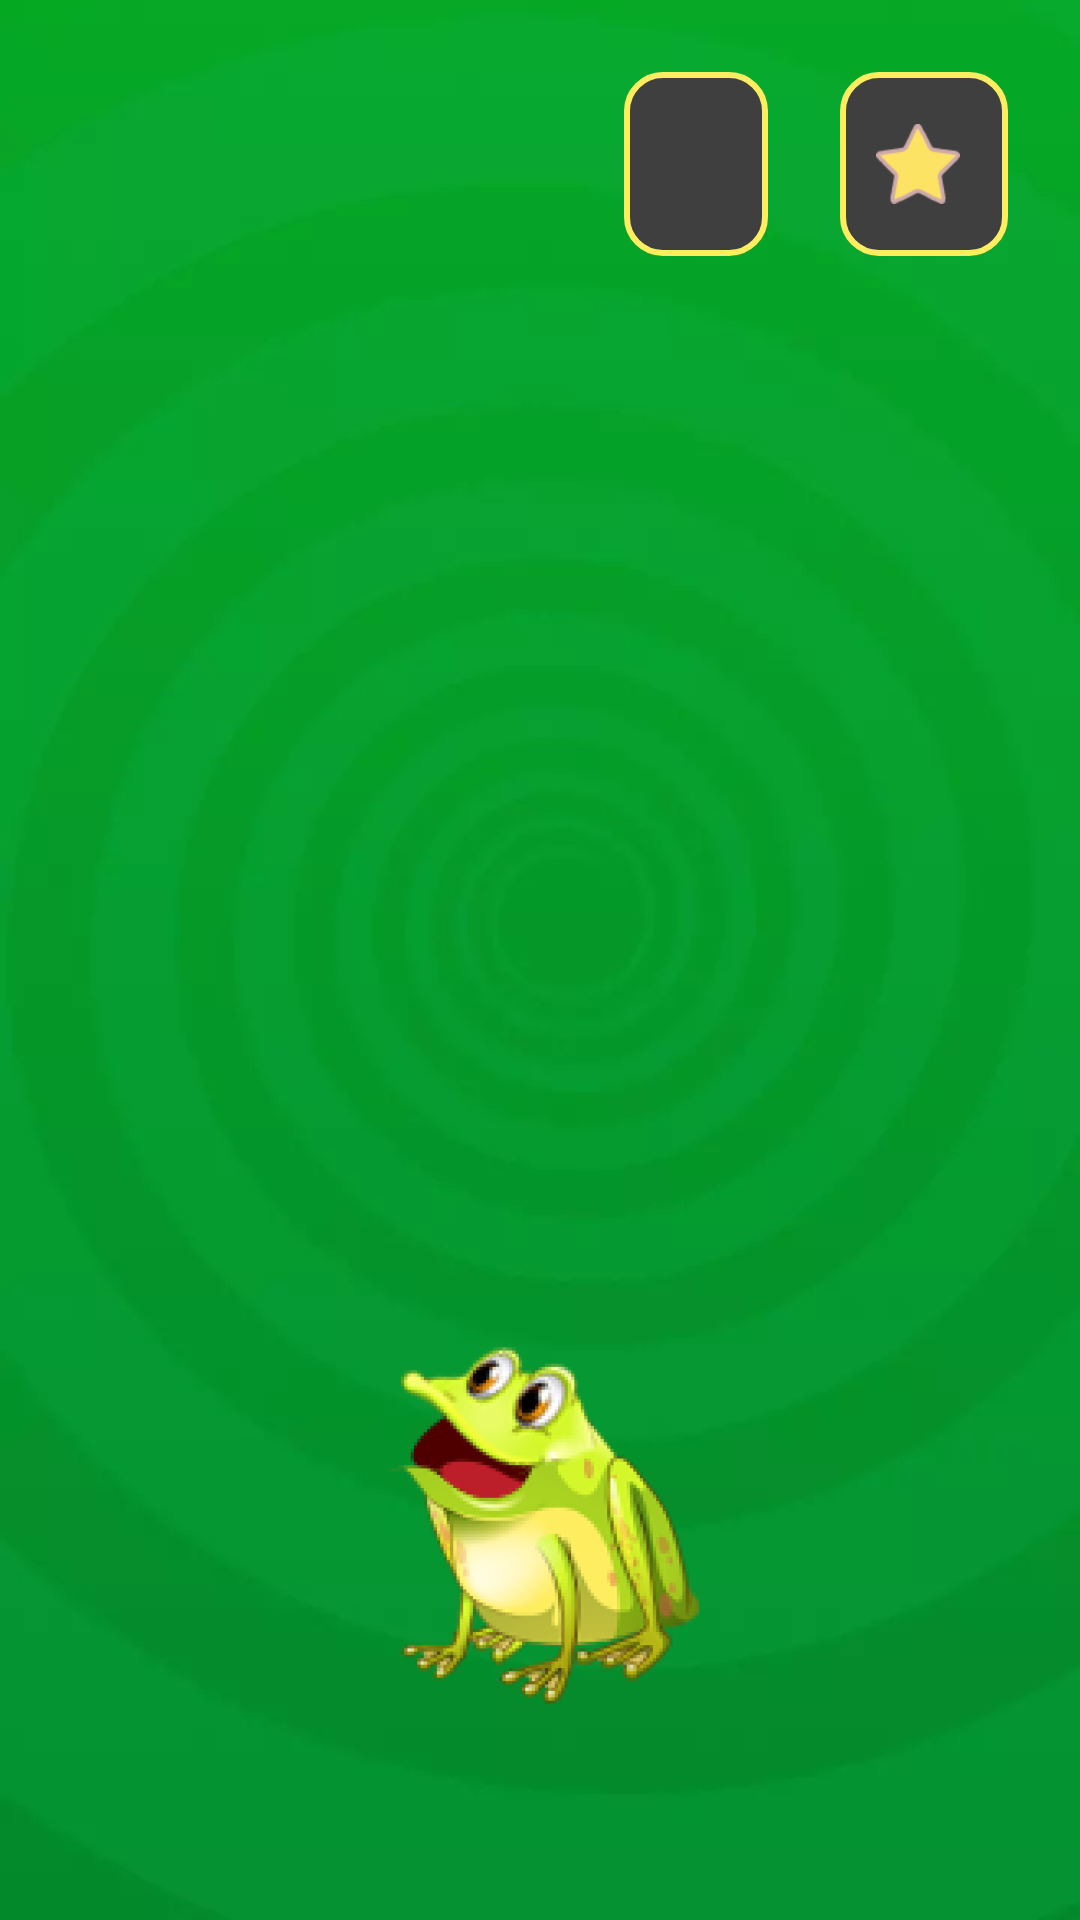

Android layout source for this screen:
<!-- AndroidManifest.xml: application theme Theme.Frogs -->
<!-- res/layout/fragment_game_bugs.xml -->
<?xml version="1.0" encoding="utf-8"?>
<androidx.constraintlayout.widget.ConstraintLayout xmlns:android="http://schemas.android.com/apk/res/android"
    xmlns:app="http://schemas.android.com/apk/res-auto"
    xmlns:tools="http://schemas.android.com/tools"
    android:id="@+id/parent"
    android:layout_width="match_parent"
    android:layout_height="match_parent"
    android:background="@drawable/game_bg"
    tools:context=".ui.GameBugsFragment">

    <FrameLayout
        android:id="@+id/frameLayout"
        android:layout_width="wrap_content"
        android:layout_height="wrap_content"
        android:layout_margin="24dp"
        android:background="@drawable/bbg"
        android:padding="12dp"
        app:layout_constraintEnd_toEndOf="parent"
        app:layout_constraintTop_toTopOf="parent">

        <TextView
            android:id="@+id/stars_num"
            android:layout_width="wrap_content"
            android:layout_height="wrap_content"
            android:layout_marginStart="32dp"
            android:fontFamily="sans-serif-black"
            android:textColor="@color/white"
            android:textSize="28dp"
            tools:text="32" />

        <ImageView
            android:layout_width="28dp"
            android:layout_height="28dp"
            android:layout_gravity="center|start"
            android:src="@drawable/star" />

    </FrameLayout>


    <FrameLayout
        android:id="@+id/frameLayout2"
        android:layout_width="wrap_content"
        android:layout_height="wrap_content"
        android:layout_margin="24dp"
        android:background="@drawable/bbg"
        android:padding="12dp"
        app:layout_constraintEnd_toStartOf="@+id/frameLayout"
        app:layout_constraintTop_toTopOf="parent">

        <TextView
            android:id="@+id/timer"
            android:layout_width="wrap_content"
            android:layout_height="wrap_content"
            android:layout_marginStart="12dp"
            android:layout_marginEnd="12dp"
            android:fontFamily="sans-serif-black"
            android:textColor="@color/white"
            android:textSize="28sp"
            tools:text="00" />


    </FrameLayout>

    <GridLayout
        android:id="@+id/gridView"
        android:layout_width="0dp"
        android:layout_height="0dp"
        android:layout_marginTop="40dp"
        android:layout_marginBottom="60dp"
        android:columnCount="3"
        android:orientation="horizontal"
        android:paddingBottom="40dp"
        android:rowCount="3"
        app:layout_constraintBottom_toBottomOf="@+id/frog"
        app:layout_constraintEnd_toEndOf="parent"
        app:layout_constraintStart_toStartOf="parent"
        app:layout_constraintTop_toBottomOf="@+id/frameLayout">

        <ImageView
            android:id="@+id/bug1"
            android:layout_width="0dp"
            android:layout_height="0dp"
            android:layout_rowWeight="1"
            android:layout_columnWeight="1"
            android:padding="32dp"
            android:src="@drawable/bug"
            android:visibility="invisible" />

        <ImageView
            android:id="@+id/bug2"
            android:layout_width="0dp"
            android:layout_height="0dp"
            android:layout_rowWeight="1"
            android:layout_columnWeight="1"
            android:padding="32dp"
            android:src="@drawable/bug"
            android:visibility="invisible" />

        <ImageView
            android:id="@+id/bug3"
            android:layout_width="0dp"
            android:layout_height="0dp"
            android:layout_rowWeight="1"
            android:layout_columnWeight="1"
            android:padding="32dp"
            android:src="@drawable/bug"
            android:visibility="invisible" />

        <ImageView
            android:id="@+id/bug4"
            android:layout_width="0dp"
            android:layout_height="0dp"
            android:layout_rowWeight="1"
            android:layout_columnWeight="1"
            android:padding="32dp"
            android:src="@drawable/bug"
            android:visibility="invisible" />

        <ImageView
            android:id="@+id/bug5"
            android:layout_width="0dp"
            android:layout_height="0dp"
            android:layout_rowWeight="1"
            android:layout_columnWeight="1"
            android:padding="32dp"
            android:src="@drawable/bug"
            android:visibility="invisible" />

        <ImageView
            android:id="@+id/bug6"
            android:layout_width="0dp"
            android:layout_height="0dp"
            android:layout_rowWeight="1"
            android:layout_columnWeight="1"
            android:padding="32dp"
            android:src="@drawable/bug"
            android:visibility="invisible" />

        <ImageView
            android:id="@+id/bug7"
            android:layout_width="0dp"
            android:layout_height="0dp"
            android:layout_rowWeight="1"
            android:layout_columnWeight="1"
            android:padding="32dp"
            android:src="@drawable/bug"
            android:visibility="invisible" />

        <ImageView
            android:id="@+id/bug8"
            android:layout_width="0dp"
            android:layout_height="0dp"
            android:layout_rowWeight="1"
            android:layout_columnWeight="1"
            android:padding="32dp"
            android:src="@drawable/bug"
            android:visibility="invisible" />

        <ImageView
            android:id="@+id/bug9"
            android:layout_width="0dp"
            android:layout_height="0dp"
            android:layout_rowWeight="1"
            android:layout_columnWeight="1"
            android:padding="32dp"
            android:src="@drawable/bug"
            android:visibility="invisible" />


    </GridLayout>


    <ImageView
        android:id="@+id/frog"
        android:layout_width="120dp"
        android:layout_height="120dp"
        android:layout_marginBottom="72dp"
        android:src="@drawable/frog_new"
        app:layout_constraintBottom_toBottomOf="parent"
        app:layout_constraintEnd_toEndOf="parent"
        app:layout_constraintStart_toStartOf="parent" />


    <androidx.constraintlayout.widget.ConstraintLayout
        android:id="@+id/finish_layout"
        android:layout_width="match_parent"
        android:layout_height="match_parent"
        android:background="@color/grey_alfa"
        android:visibility="gone">

        <TextView
            android:id="@+id/win"
            android:layout_width="wrap_content"
            android:layout_height="wrap_content"
            android:fontFamily="cursive"
            android:text="W I N"
            android:textColor="@color/white"
            android:textSize="80sp"
            android:visibility="gone"
            app:layout_constraintBottom_toTopOf="@+id/button_reply"
            app:layout_constraintEnd_toEndOf="parent"
            app:layout_constraintStart_toStartOf="parent"
            app:layout_constraintTop_toTopOf="parent" />

        <ImageView
            android:id="@+id/button_reply"
            android:layout_width="220dp"
            android:layout_height="80dp"
            android:src="@drawable/button_reply"
            app:layout_constraintBottom_toBottomOf="parent"
            app:layout_constraintEnd_toEndOf="parent"
            app:layout_constraintStart_toStartOf="parent"
            app:layout_constraintTop_toTopOf="parent" />

        <ImageView
            android:id="@+id/button_home"
            android:layout_width="220dp"
            android:layout_height="80dp"
            android:layout_marginTop="24dp"
            android:src="@drawable/button_home"
            app:layout_constraintEnd_toEndOf="parent"
            app:layout_constraintStart_toStartOf="parent"
            app:layout_constraintTop_toBottomOf="@+id/button_reply" />


    </androidx.constraintlayout.widget.ConstraintLayout>


</androidx.constraintlayout.widget.ConstraintLayout>
<!-- resources referenced by this layout -->
<resources>
  <color name="grey_alfa">#A8000000</color>
  <color name="white">#FFFFFFFF</color>
  <!-- drawable bbg (drawable) -->
  <?xml version="1.0" encoding="utf-8"?>
  <shape xmlns:android="http://schemas.android.com/apk/res/android">
      <corners
          android:topRightRadius="12dp"
          android:topLeftRadius="12dp"
          android:bottomRightRadius="12dp"
          android:bottomLeftRadius="12dp"
          />
  
      <solid
          android:color="#3F3F3F"
          />
  
      <stroke
          android:width="2dp"
          android:color="#FFED60"
          />
  
  
  </shape>
  <style name="Theme.Frogs" parent="Base.Theme.Frogs" />
  <color name="md_theme_light_primary">#006D3C</color>
  <color name="md_theme_light_onPrimary">#FFFFFF</color>
  <color name="md_theme_light_primaryContainer">#71FDA8</color>
  <color name="md_theme_light_onPrimaryContainer">#00210E</color>
  <color name="md_theme_light_secondary">#006B59</color>
  <color name="md_theme_light_onSecondary">#FFFFFF</color>
  <color name="md_theme_light_secondaryContainer">#7BF8D9</color>
  <color name="md_theme_light_onSecondaryContainer">#002019</color>
  <color name="md_theme_light_tertiary">#3A646F</color>
  <color name="md_theme_light_onTertiary">#FFFFFF</color>
  <color name="md_theme_light_tertiaryContainer">#BEEAF7</color>
  <color name="md_theme_light_onTertiaryContainer">#001F26</color>
  <color name="md_theme_light_error">#BA1A1A</color>
  <color name="md_theme_light_errorContainer">#FFDAD6</color>
  <color name="md_theme_light_onError">#FFFFFF</color>
  <color name="md_theme_light_onErrorContainer">#410002</color>
  <color name="md_theme_light_background">#FBFDF8</color>
  <color name="md_theme_light_onBackground">#191C19</color>
  <color name="md_theme_light_surface">#FBFDF8</color>
  <color name="md_theme_light_onSurface">#191C19</color>
  <color name="md_theme_light_surfaceVariant">#DDE5DB</color>
  <color name="md_theme_light_onSurfaceVariant">#414942</color>
  <color name="md_theme_light_outline">#717971</color>
  <color name="md_theme_light_inverseOnSurface">#F0F1EC</color>
  <color name="md_theme_light_inverseSurface">#2E312E</color>
  <color name="md_theme_light_inversePrimary">#51DF8E</color>
</resources>
